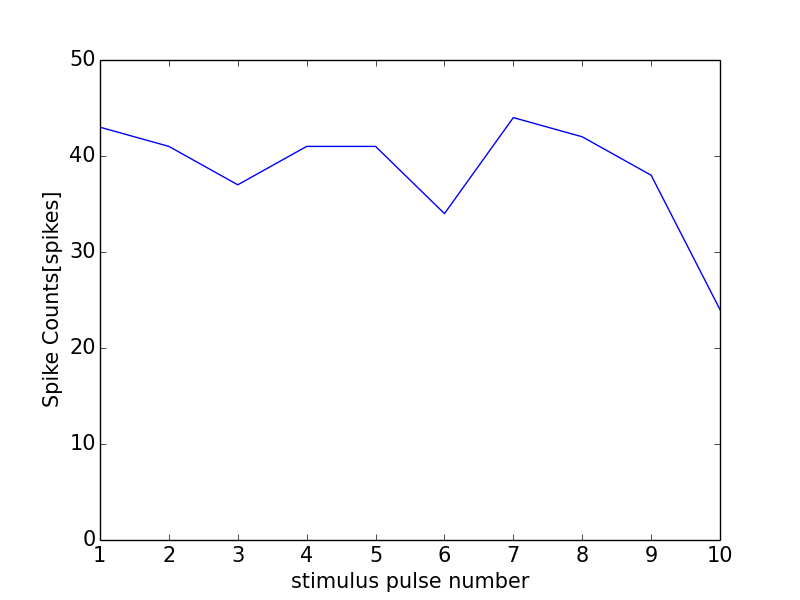

The data file committed next to this chart (first rows):
0, 0.0
0, 0
1, 43
2, 41
3, 37
4, 41
5, 41
6, 34
7, 44
8, 42
9, 38
10, 24
11, 1
